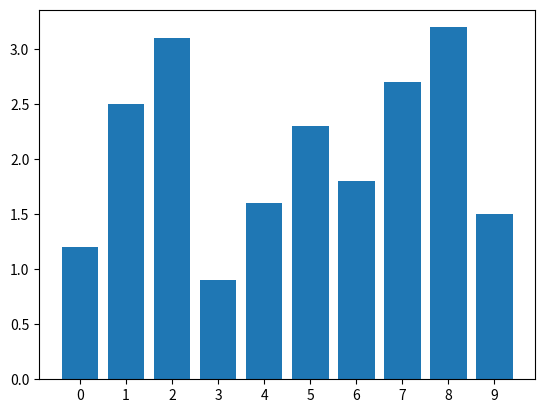

The script that saved this image:
import random;
import math
import matplotlib.pyplot as plt

#genero una lista de 100 numeros aleatorios entre 0 y 38
def cargarListaNros(nrosPorTirada):
    listaNros = [];
    b = 0;
    for i in range(0, nrosPorTirada):
        b = random.randint(0, 38);
        listaNros.append(b);
    return listaNros
#promedio = suma de todos los elementos de la muestra dividido dicha cantidad de elementos
def cargarPromedio(listaNros, nrosPorTirada):
    suma = sum(listaNros)
    promedio = suma/nrosPorTirada
    return promedio
#varianza mide que tan lejos está la muestra de lo que dió el promedio de dicha muestra
def cargarVarianza(listaNros, promedio, nrosPorTirada):
    sumatoria = 0
    for i in range(0, nrosPorTirada):
        sumatoria = sumatoria + (listaNros[i]-promedio)
    varianzaAlCuadrado = (sumatoria ** 2)/(nrosPorTirada - 1)
    varianza = math.sqrt(varianzaAlCuadrado)
    return varianza
#desvio estandar = raiz cuadrada de la varianza
def cargarDesvio(varianza):
    desvio = math.sqrt(varianza)
    return desvio

cantNrosRuleta = 39
nrosPorTirada = 100
listaNros, promedio, varianza, desvio = [], [], [], []
listasNros, promedios, frecuencias, varianzas, desvios  = [], [], [], [], []
"""la listaNros es una lista que contiene los 100 nros que hayan salido en la tirada actuali
    mientras que listasNros contiene todas las listaNros"""

listaNros = cargarListaNros(nrosPorTirada)
promedio = cargarPromedio(listaNros, nrosPorTirada)
promedios.append(promedio)
varianza = cargarVarianza(listaNros,promedio,nrosPorTirada)
varianzas.append(varianza)
desvio = cargarDesvio(varianza)
desvios.append(desvio)


# Lista de 10 varianzas
variances = [1.2, 2.5, 3.1, 0.9, 1.6, 2.3, 1.8, 2.7, 3.2, 1.5]

# Creamos una lista de números del 0 al 9 para etiquetar las barras
indices = range(len(variances))

# Creamos el gráfico de barras utilizando la función bar de matplotlib
plt.bar(indices, variances)

# Añadimos las etiquetas del eje x con la función xticks de matplotlib
plt.xticks(indices, indices)

# Mostramos el gráfico
plt.show()
